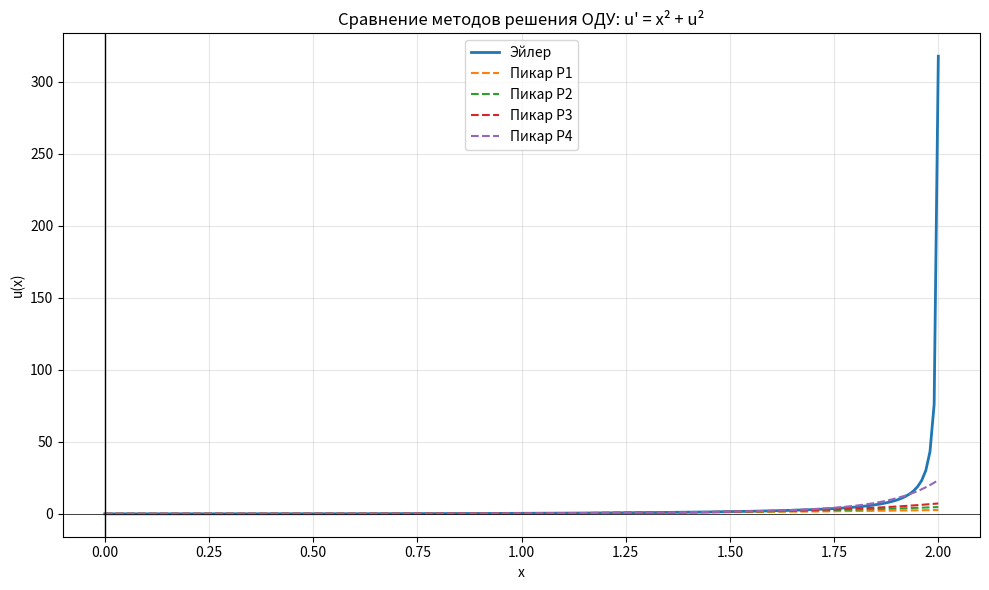

Write Python code to recreate this figure.
import math
import matplotlib.pyplot as plt


def f(x, u):
    return x * x + u * u


def picard_3_1(x):
    return x * x * x / 3.0


def picard_3_2(x):
    return picard_3_1(x) + x**7 / 63.0


def picard_3_3(x):
    x3 = x * x * x
    x7 = x**7
    x11 = x**11
    x15 = x**15

    return x3 / 3.0 + x7 / 63.0 + 2.0 * x11 / 2079.0 + x15 / 59535.0


def picard_3_4(x):
    x3 = x * x * x
    x7 = x**7
    x11 = x**11
    x15 = x**15
    x19 = x**19
    x23 = x**23
    x27 = x**27
    x31 = x**31

    return (
        x3 / 3.0
        + x7 / 63.0
        + 2.0 * x11 / 2079.0
        + x15 / 59535.0
        + 2.0 * x19 / 93555.0
        + 2.0 * x23 / 3393495.0
        + 2.0 * x27 / 3341878155.0
        + x31 / 109876902975.0
    )


def euler(x0, u0, h, n):
    x = [0.0] * n
    u = [0.0] * n

    x[0] = x0
    u[0] = u0

    for i in range(n - 1):
        u[i + 1] = u[i] + h * f(x[i], u[i])
        x[i + 1] = x[i] + h

    return x, u


def find_xmax(h_base):
    target_rel_error = 1e-4
    print(
        f"Базовый шаг h = {h_base:.6e}, "
        f"целевая относительная точность = {target_rel_error:.0e}"
    )

    x_check = 0.0
    step_check = 0.02
    x_last_good = 0.0

    while x_check < 2.5:
        x_end = x_check + step_check

        n_fine = int(x_end / h_base) + 1
        _, u = euler(0, 0, h_base, n_fine)
        u_final = u[-1]

        n_coarse = int(x_end / (2 * h_base)) + 1
        _, u_vals_coarse = euler(0, 0, 2 * h_base, n_coarse)
        u_coarse = u_vals_coarse[-1]

        if abs(u_final) > 1e-8:
            rel_error = abs(u_final - u_coarse) / abs(u_final)
        else:
            rel_error = abs(u_final - u_coarse)

        if rel_error > target_rel_error and x_check > 0.1:
            print(f"\nОтносительная погрешность Эйлера превышена при x = {x_end:.4f}")
            print(f"  relError = {rel_error:.2e} > {target_rel_error:.0e}")
            return x_end

        x_last_good = x_end
        x_check = x_end

    return x_last_good


def task_03():
    print("Уравнение: u' = x2 + u2, u(0) = 0")

    h_euler = 1e-7
    h_output = 0.01

    # xmax = find_xmax(h_euler)
    xmax = 2.0

    n = int(xmax / h_euler) + 1
    x_vals, u_vals = euler(0, 0, h_euler, n)

    print("\n========== РЕЗУЛЬТАТЫ ==========")
    print(f"Интервал [0, {xmax:f}] с шагом вывода {h_output:f}")
    print("=" * 93)
    print(
        f"{'x':<8} | {'Пикар P1':<8} | {'Пикар P2':<8} | "
        f"{'Пикар P3':<8} | {'Пикар P4':<8} | {'Эйлер':<8}"
    )
    print("-" * 93)

    x = 0.0
    while x <= xmax + 1e-8:
        idx = int(x / h_euler + 0.5)
        if idx >= len(x_vals):
            idx = len(x_vals) - 1

        p1 = picard_3_1(x)
        p2 = picard_3_2(x)
        p3 = picard_3_3(x)
        p4 = picard_3_4(x)
        u_e = u_vals[idx]

        print(
            f"{x:<8.2f} | {p1:<8.4f} | {p2:<8.4f} | "
            f"{p3:<8.4f} | {p4:<8.4f} | {u_e:<8.4f}"
        )
        x += h_output

    if abs(xmax % h_output) > 1e-8:
        x = xmax
        idx = len(x_vals) - 1
        p1 = picard_3_1(x)
        p2 = picard_3_2(x)
        p3 = picard_3_3(x)
        p4 = picard_3_4(x)
        u_e = u_vals[idx]

        print(
            f"{x:<8.2f} | {p1:<12.8f} | {p2:<12.8f} | "
            f"{p3:<12.8f} | {p4:<12.8f} | {u_e:<12.8f}"
        )

    print("=" * 93)

    x_plot = []
    p1_plot = []
    p2_plot = []
    p3_plot = []
    p4_plot = []
    euler_plot = []

    x = 0.0
    while x <= xmax + 1e-8:
        idx = int(x / h_euler + 0.5)
        if idx >= len(x_vals):
            idx = len(x_vals) - 1

        x_plot.append(x)
        p1_plot.append(picard_3_1(x))
        p2_plot.append(picard_3_2(x))
        p3_plot.append(picard_3_3(x))
        p4_plot.append(picard_3_4(x))
        euler_plot.append(u_vals[idx])
        x += h_output

    plt.figure(figsize=(10, 6))
    plt.plot(x_plot, euler_plot, label='Эйлер', linewidth=2)
    plt.plot(x_plot, p1_plot, label='Пикар P1', linestyle='--')
    plt.plot(x_plot, p2_plot, label='Пикар P2', linestyle='--')
    plt.plot(x_plot, p3_plot, label='Пикар P3', linestyle='--')
    plt.plot(x_plot, p4_plot, label='Пикар P4', linestyle='--')
    plt.xlabel('x')
    plt.ylabel('u(x)')
    plt.axvline(0, color='black', lw=1)
    plt.axhline(0, color='black', lw=0.5)
    plt.title("Сравнение методов решения ОДУ: u' = x² + u²")
    plt.legend()
    plt.grid(True, alpha=0.3)
    plt.tight_layout()
    plt.savefig('result3.png', dpi=300, bbox_inches='tight')
    print("\nГрафик сохранён в файл result3.png")


if __name__ == "__main__":
    task_03()
